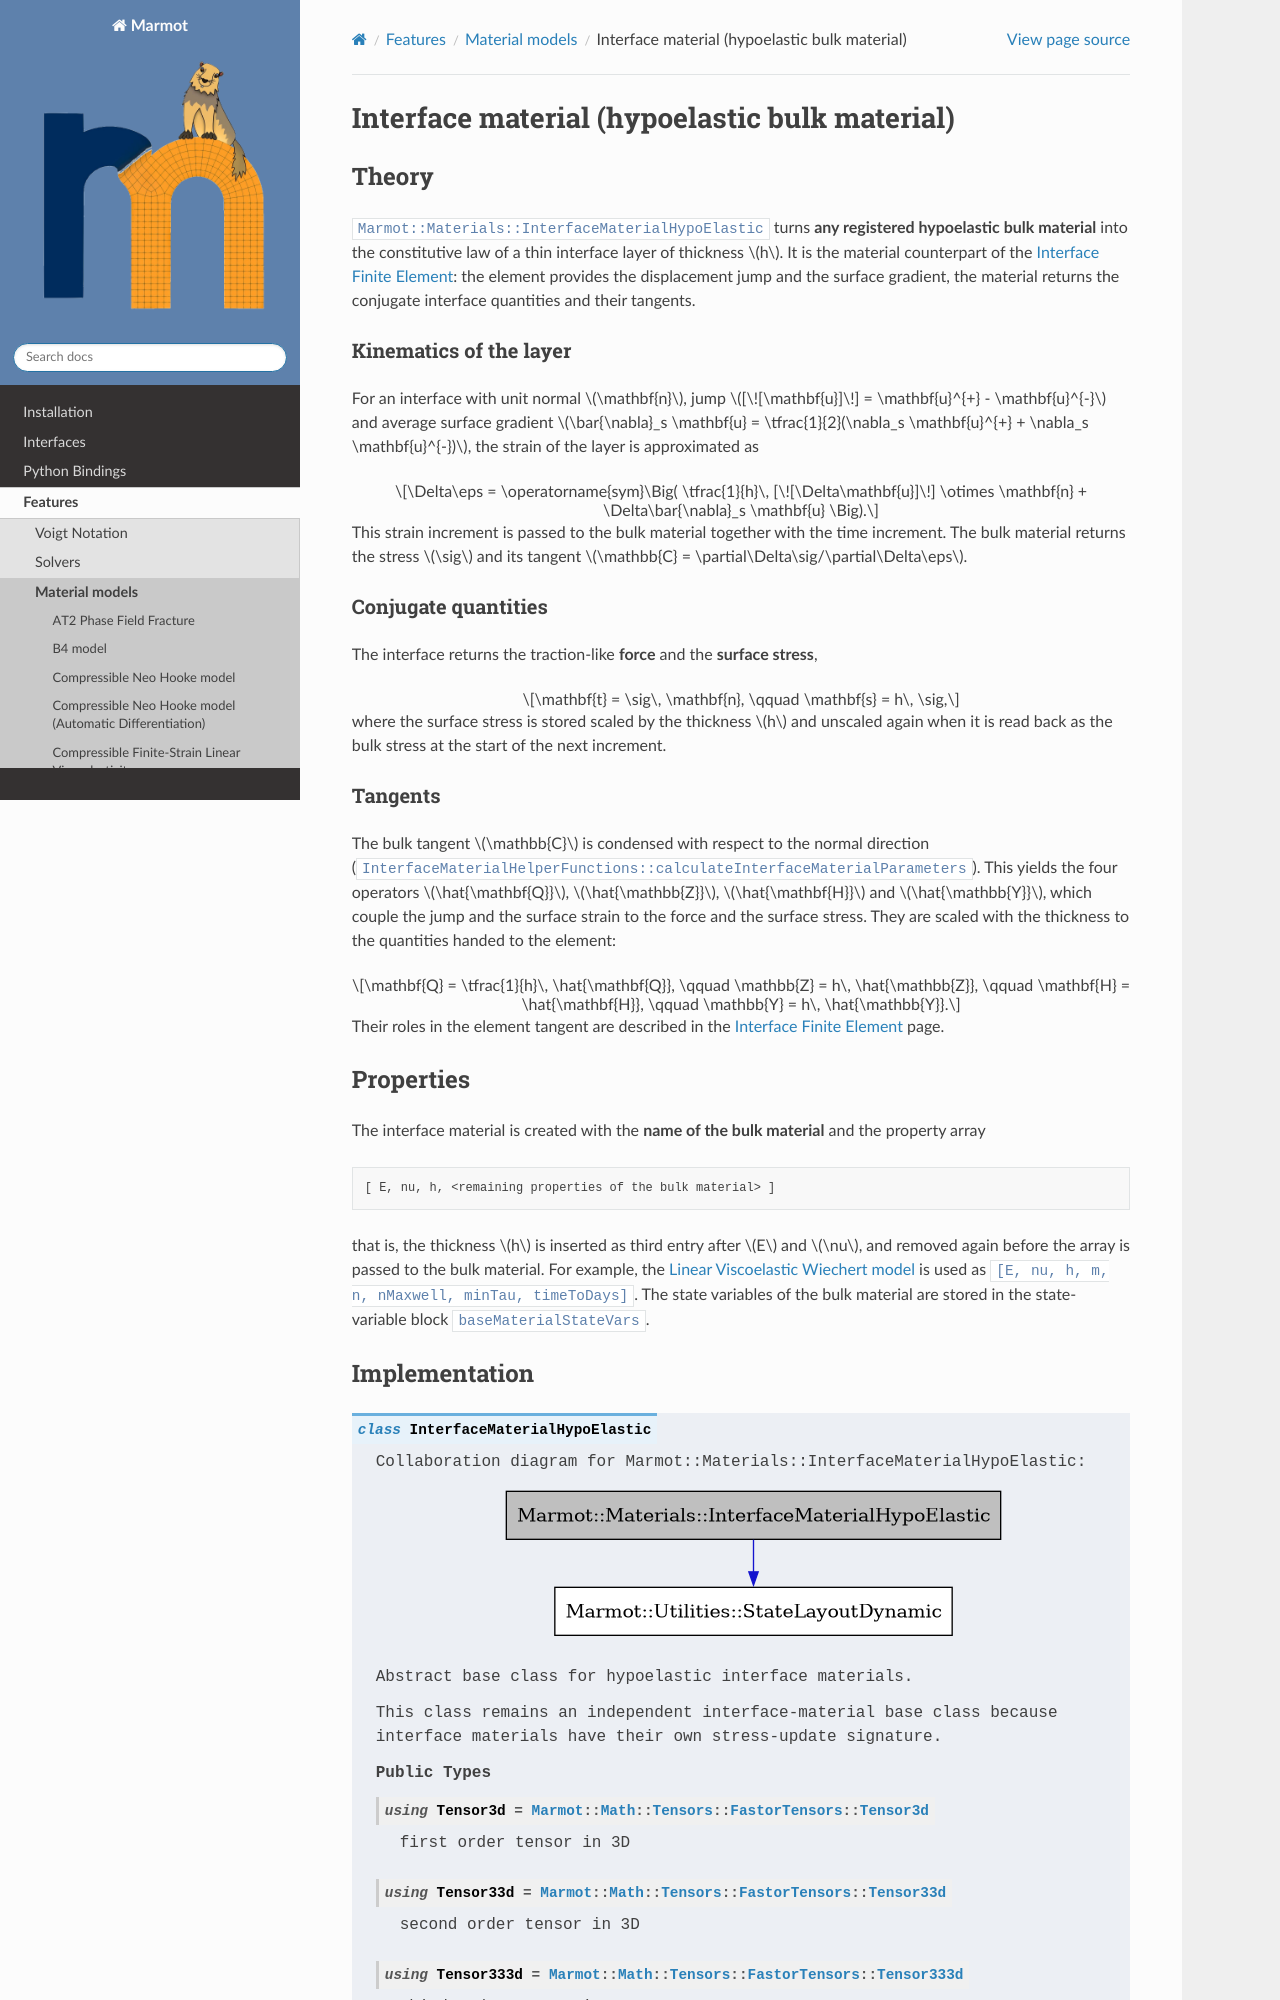

repository: konstantinbasche/Marmot · page: pages/features/interfacematerialhypoelastic.html · generator: sphinx

.. _interfacematerialhypoelastic:

Interface material (hypoelastic bulk material)
==============================================

Theory
------

``Marmot::Materials::InterfaceMaterialHypoElastic`` turns **any registered hypoelastic bulk material** into the
constitutive law of a thin interface layer of thickness :math:`h`. It is the material counterpart of the
:ref:`Interface Finite Element <interfacefiniteelement>`: the element provides the displacement jump and the
surface gradient, the material returns the conjugate interface quantities and their tangents.
